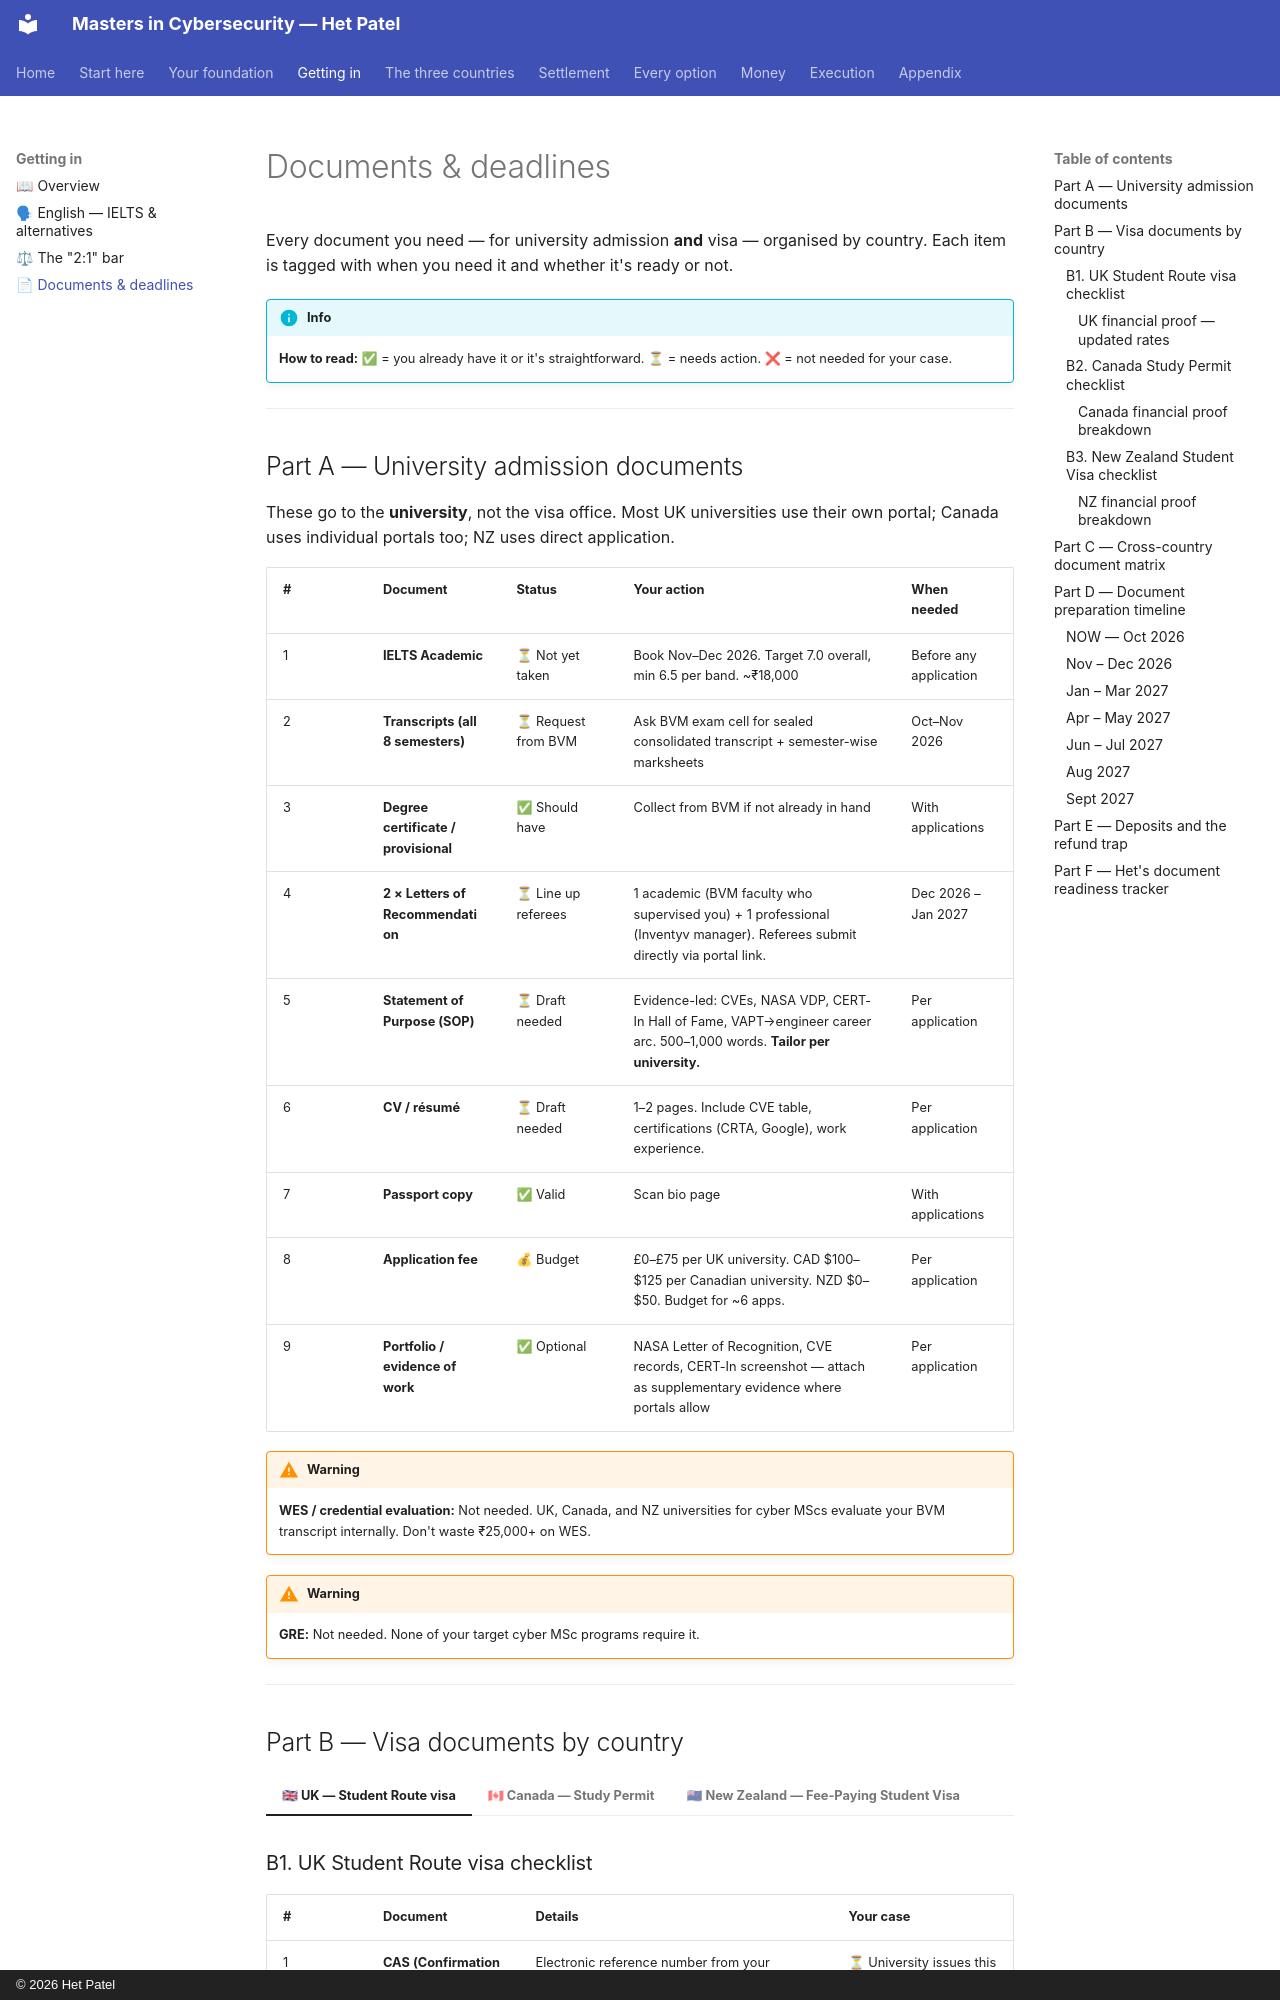

repository: hett-patell/masters-cybersecurity-gitbook · page: 02-getting-in/documents/index.html · generator: mkdocs · copyright: © 2026 Het Patel

# Documents & deadlines

Every document you need — for university admission **and** visa — organised by country. Each item is tagged with when you need it and whether it's ready or not.

!!! info
    **How to read:** ✅ = you already have it or it's straightforward. ⏳ = needs action. ❌ = not needed for your case.


---

## Part A — University admission documents

These go to the **university**, not the visa office. Most UK universities use their own portal; Canada uses individual portals too; NZ uses direct application.

| # | Document | Status | Your action | When needed |
|---|----------|--------|-------------|-------------|
| 1 | **IELTS Academic** | ⏳ Not yet taken | Book Nov–Dec 2026. Target 7.0 overall, min 6.5 per band. ~₹18,000 | Before any application |
| 2 | **Transcripts (all 8 semesters)** | ⏳ Request from BVM | Ask BVM exam cell for sealed consolidated transcript + semester-wise marksheets | Oct–Nov 2026 |
| 3 | **Degree certificate / provisional** | ✅ Should have | Collect from BVM if not already in hand | With applications |
| 4 | **2 × Letters of Recommendation** | ⏳ Line up referees | 1 academic (BVM faculty who supervised you) + 1 professional (Inventyv manager). Referees submit directly via portal link. | Dec 2026 – Jan 2027 |
| 5 | **Statement of Purpose (SOP)** | ⏳ Draft needed | Evidence-led: CVEs, NASA VDP, CERT-In Hall of Fame, VAPT→engineer career arc. 500–1,000 words. **Tailor per university.** | Per application |
| 6 | **CV / résumé** | ⏳ Draft needed | 1–2 pages. Include CVE table, certifications (CRTA, Google), work experience. | Per application |
| 7 | **Passport copy** | ✅ Valid | Scan bio page | With applications |
| 8 | **Application fee** | 💰 Budget | £0–£75 per UK university. CAD $100–$125 per Canadian university. NZD $0–$50. Budget for ~6 apps. | Per application |
| 9 | **Portfolio / evidence of work** | ✅ Optional | NASA Letter of Recognition, CVE records, CERT-In screenshot — attach as supplementary evidence where portals allow | Per application |

!!! warning
    **WES / credential evaluation:** Not needed. UK, Canada, and NZ universities for cyber MScs evaluate your BVM transcript internally. Don't waste ₹25,000+ on WES.


!!! warning
    **GRE:** Not needed. None of your target cyber MSc programs require it.


---
